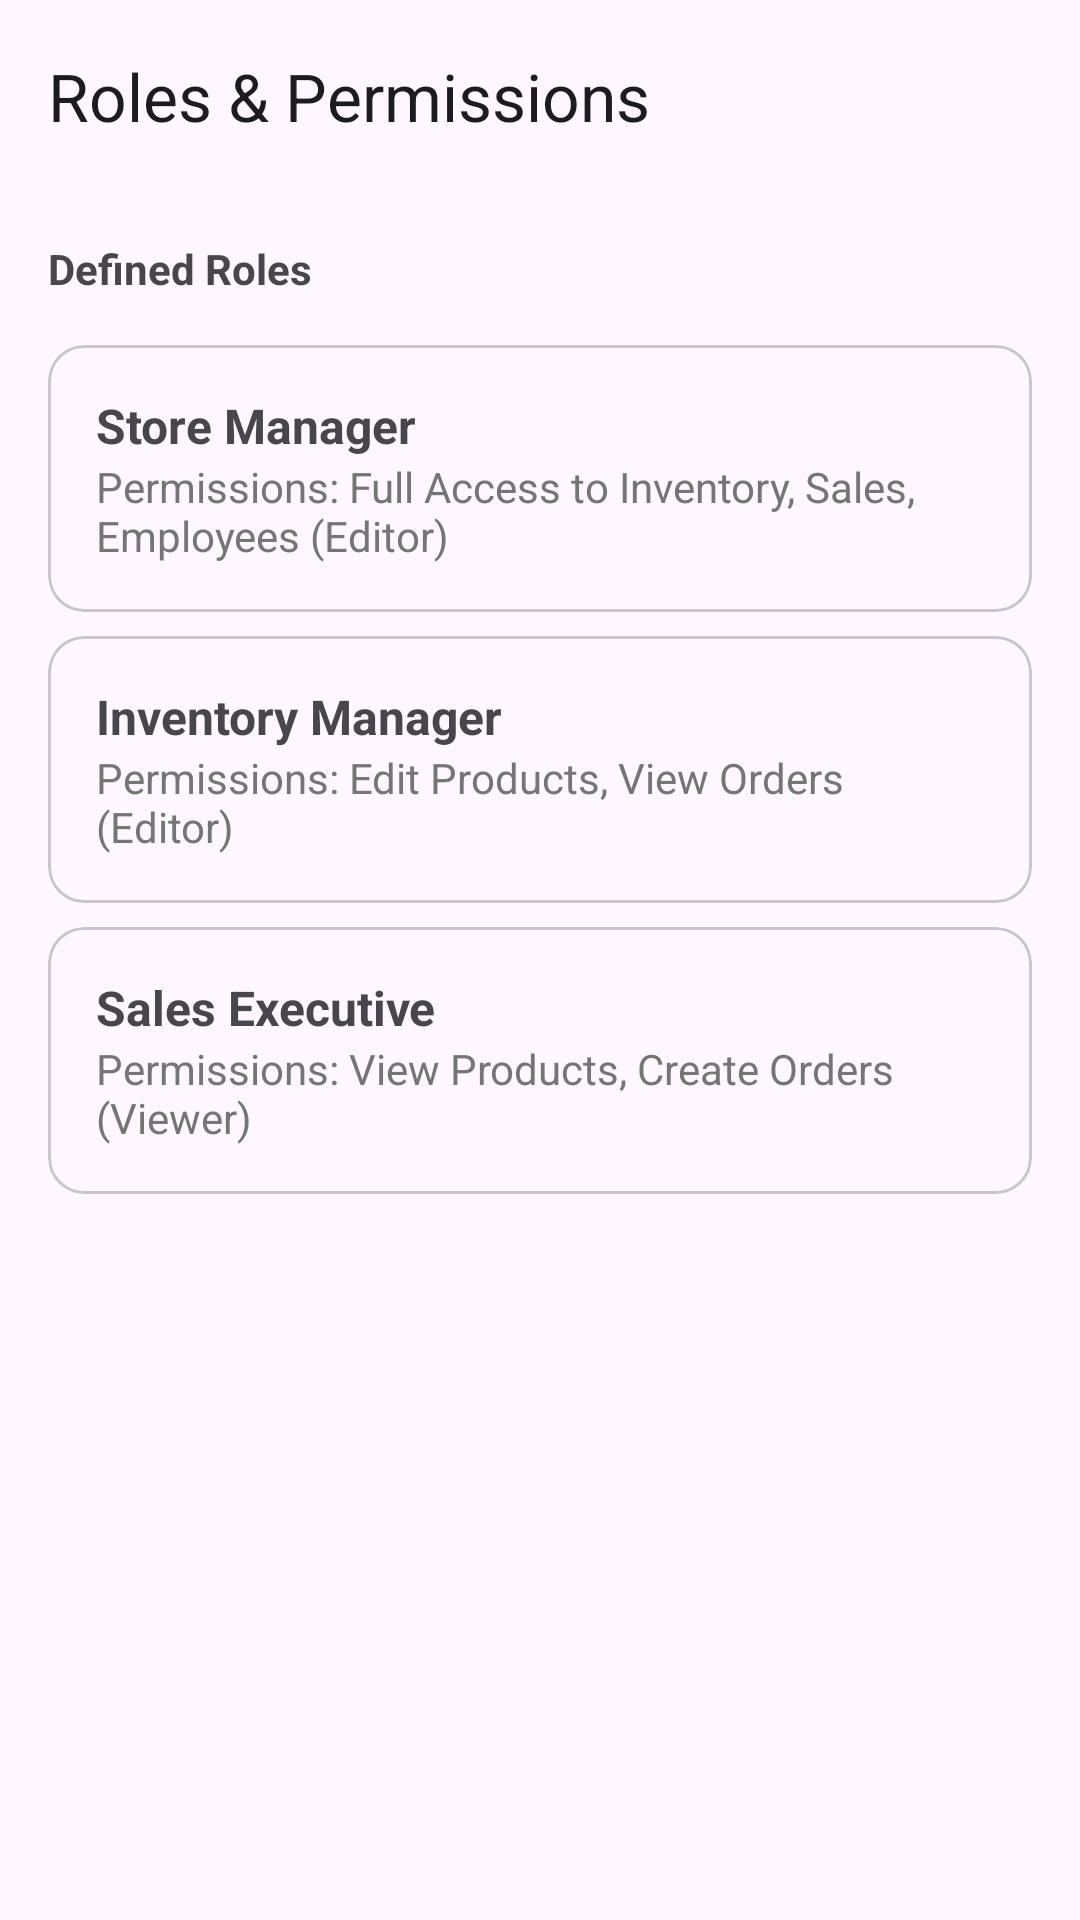

Android layout source for this screen:
<!-- AndroidManifest.xml: application theme Theme.ReTailX -->
<!-- res/layout/fragment_rbac.xml -->
<?xml version="1.0" encoding="utf-8"?>
<LinearLayout xmlns:android="http://schemas.android.com/apk/res/android"
    xmlns:app="http://schemas.android.com/apk/res-auto"
    android:layout_width="match_parent"
    android:layout_height="match_parent"
    android:orientation="vertical">

    <com.google.android.material.appbar.MaterialToolbar
        android:id="@+id/toolbar"
        android:layout_width="match_parent"
        android:layout_height="?attr/actionBarSize"
        app:title="Roles &amp; Permissions"
        app:navigationIcon="@drawable/baseline_arrow_back_24"/>

    <TextView
        android:layout_width="match_parent"
        android:layout_height="wrap_content"
        android:text="Defined Roles"
        android:padding="16dp"
        android:textStyle="bold"/>

    
    <com.google.android.material.card.MaterialCardView
        android:layout_width="match_parent"
        android:layout_height="wrap_content"
        android:layout_marginHorizontal="16dp"
        android:layout_marginBottom="8dp">
        <LinearLayout
            android:layout_width="match_parent"
            android:layout_height="wrap_content"
            android:orientation="vertical"
            android:padding="16dp">
            <TextView
                android:layout_width="wrap_content"
                android:layout_height="wrap_content"
                android:text="Store Manager"
                android:textStyle="bold"
                android:textSize="16sp"/>
            <TextView
                android:layout_width="wrap_content"
                android:layout_height="wrap_content"
                android:text="Permissions: Full Access to Inventory, Sales, Employees (Editor)"
                android:textColor="#757575"/>
        </LinearLayout>
    </com.google.android.material.card.MaterialCardView>
    
    <com.google.android.material.card.MaterialCardView
        android:layout_width="match_parent"
        android:layout_height="wrap_content"
        android:layout_marginHorizontal="16dp"
        android:layout_marginBottom="8dp">
        <LinearLayout
            android:layout_width="match_parent"
            android:layout_height="wrap_content"
            android:orientation="vertical"
            android:padding="16dp">
            <TextView
                android:layout_width="wrap_content"
                android:layout_height="wrap_content"
                android:text="Inventory Manager"
                android:textStyle="bold"
                android:textSize="16sp"/>
            <TextView
                android:layout_width="wrap_content"
                android:layout_height="wrap_content"
                android:text="Permissions: Edit Products, View Orders (Editor)"
                android:textColor="#757575"/>
        </LinearLayout>
    </com.google.android.material.card.MaterialCardView>

     <com.google.android.material.card.MaterialCardView
        android:layout_width="match_parent"
        android:layout_height="wrap_content"
        android:layout_marginHorizontal="16dp"
        android:layout_marginBottom="8dp">
        <LinearLayout
            android:layout_width="match_parent"
            android:layout_height="wrap_content"
            android:orientation="vertical"
            android:padding="16dp">
            <TextView
                android:layout_width="wrap_content"
                android:layout_height="wrap_content"
                android:text="Sales Executive"
                android:textStyle="bold"
                android:textSize="16sp"/>
            <TextView
                android:layout_width="wrap_content"
                android:layout_height="wrap_content"
                android:text="Permissions: View Products, Create Orders (Viewer)"
                android:textColor="#757575"/>
        </LinearLayout>
    </com.google.android.material.card.MaterialCardView>

</LinearLayout>
<!-- resources referenced by this layout -->
<resources>
  <style name="Theme.ReTailX" parent="Base.Theme.ReTailX" />
  <style name="Base.Theme.ReTailX" parent="Theme.Material3.DayNight.NoActionBar">
          
          
      </style>
</resources>
